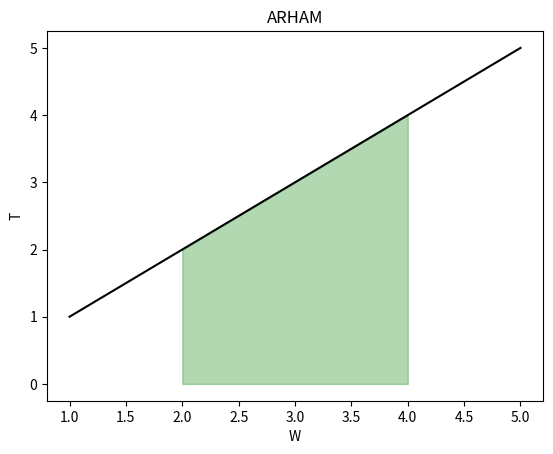

The matplotlib source for this figure:
import matplotlib.pyplot as plt
import numpy as np
# x=[1,2,3,4,5]
# y=[1,2,3,4,5]
x=np.array([1,2,3,4,5])
y=np.array([1,2,3,4,5])
plt.plot(x,y,color="k")
# plt.fill_between(x=[2,4],y1=2,y2=4,color="g",)
plt.fill_between(x,y,color="g",where=(x>=2) & (x<=4),alpha=0.3)





plt.title("ARHAM")
plt.xlabel("W")
plt.ylabel("T")
plt.show()